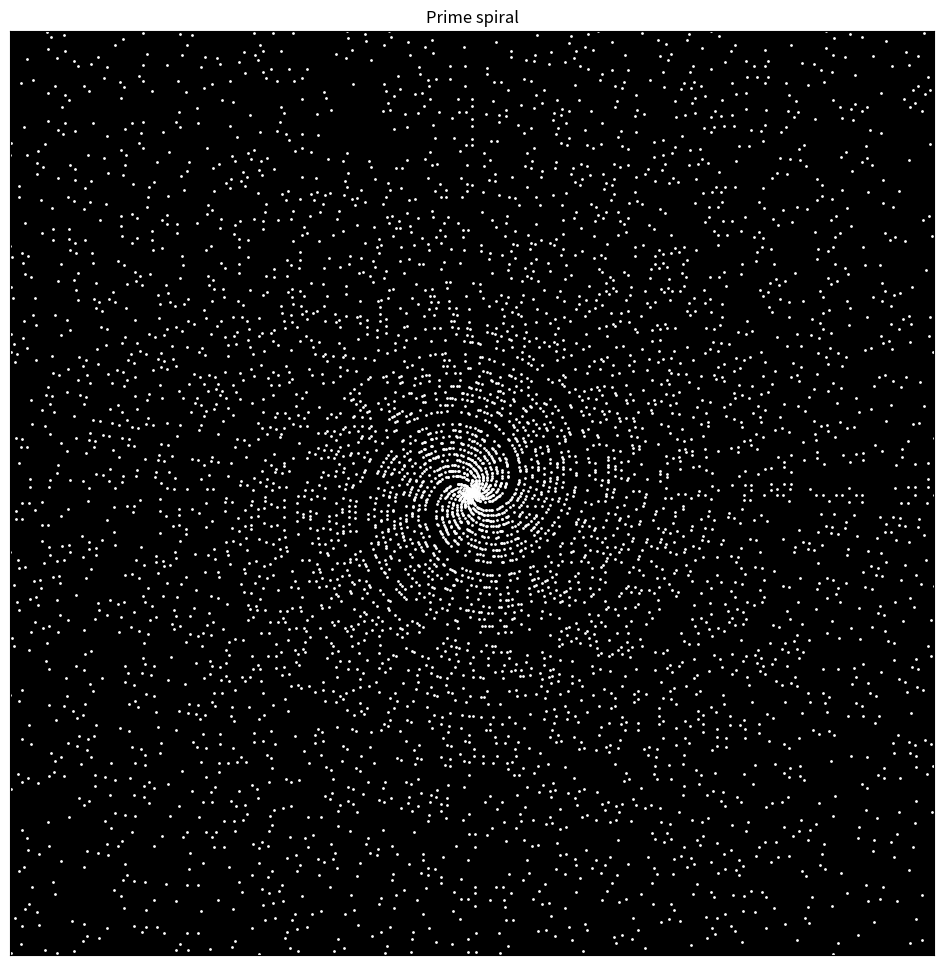

Here is the Python script that generated this plot:
"""
Created on Tue Oct 15 18:26:10 2019

[redacted]
"""
primes_cache = []
def prime(n):
    if n == 1: 
        return False
    if n in primes_cache:
        return True
    else:
        for i in primes_cache:
            if n%i == 0:
                return False
        primes_cache.append(n)
        return True
    
import numpy as np
import matplotlib.pyplot as plt

n_points = 100000
n = np.arange(1,n_points+1)
r = 1
k = 1
x = n*np.cos(n)
y = n*np.sin(n)

x_p = []
y_p = []
x_perf = []
y_perf = []

for i in range(1,n_points+1):
    if prime(i):
        x_p.append(x[i-1])
        y_p.append(y[i-1])
    if int(np.sqrt(i))**2==i:
        x_perf.append(x[i-1])
        y_perf.append(y[i-1])

plt.figure(figsize=(12,12))
ax = plt.gca()
ax.set_facecolor((0,0,0))
plt.scatter(x_p,y_p,s=1,c='w')
#plt.scatter(x_perf,y_perf,s=10,c='g'
#plt.plot(x,y,'k')
ax.set_aspect('equal')
ax.set_xlim((-50000,50000))
ax.set_ylim((-50000,50000))
ax.get_xaxis().set_visible(False)
ax.get_yaxis().set_visible(False)
ax.set_title('Prime spiral')
plt.savefig('prime_spiral.png')
plt.show()
